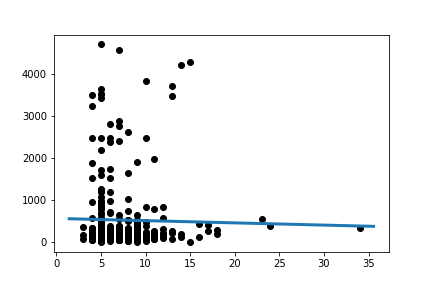

Values plotted in this chart, from the file beside it:
Slope:	-5.288570477374527
Intercept:	568.4
R_value:	-0.0205
P_value:	0.7127
